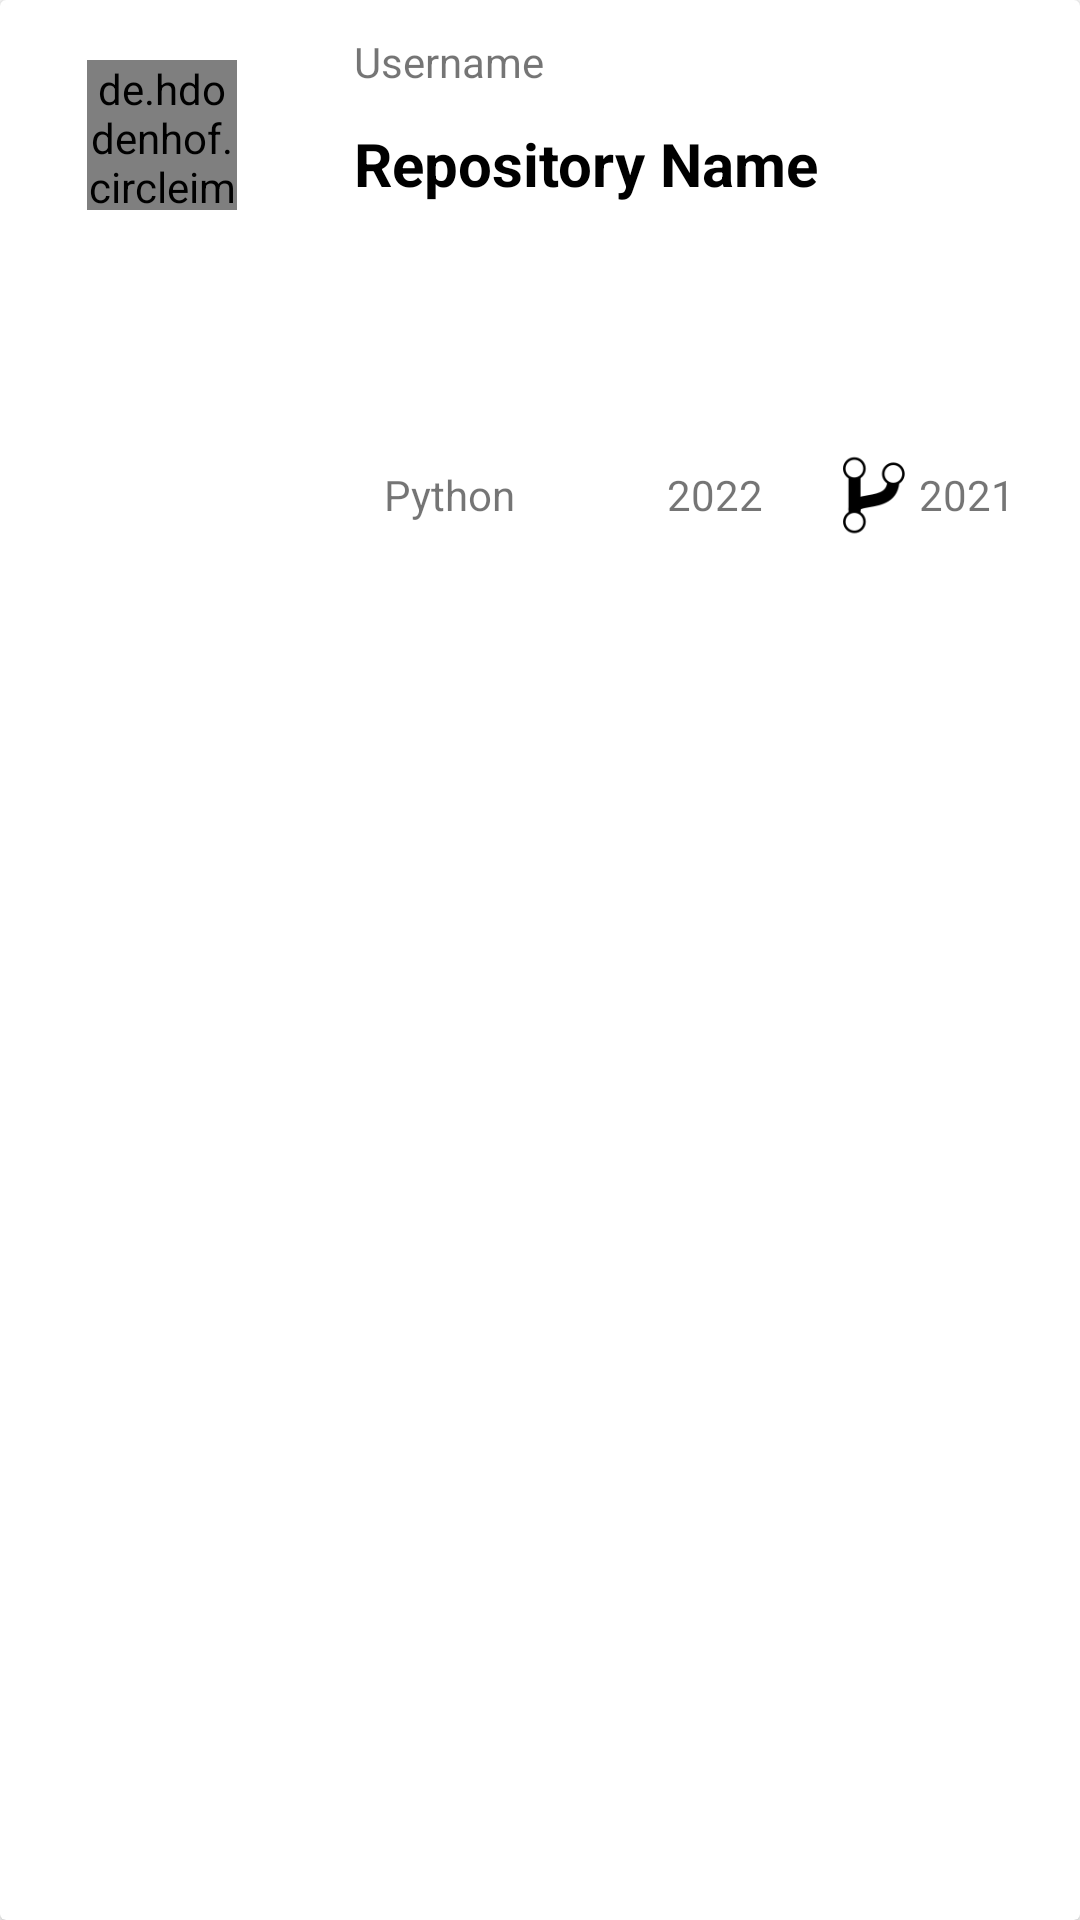

Write the Android layout XML for this screen, with the resource values it uses.
<!-- AndroidManifest.xml: application theme Theme.Kutumb -->
<!-- res/layout/childitem.xml -->
<?xml version="1.0" encoding="utf-8"?>
<androidx.cardview.widget.CardView xmlns:android="http://schemas.android.com/apk/res/android"
             android:layout_width="match_parent"
             android:layout_height="wrap_content">
    <LinearLayout
        xmlns:android="http://schemas.android.com/apk/res/android"
        android:layout_width="match_parent"
        android:layout_height="wrap_content"
        android:orientation="vertical">
        <LinearLayout
            android:layout_width="match_parent"
            android:layout_height="90dp"
            android:orientation="horizontal"
            android:weightSum="3">
            <LinearLayout
                android:layout_width="match_parent"
                android:layout_height="wrap_content"
                android:layout_weight="2.1"
                android:gravity="center"
                android:layout_gravity="center"
                android:layout_margin="5dp">
                <de.hdodenhof.circleimageview.CircleImageView
                    xmlns:app="http://schemas.android.com/apk/res-auto"
                    android:id="@+id/image"
                    android:layout_gravity="center"
                    android:layout_width="50dp"
                    android:layout_height="50dp"
                    app:civ_border_width="2dp"
                    app:civ_border_color="#FF000000"/>

            </LinearLayout>
            <LinearLayout
                android:layout_width="match_parent"
                android:layout_height="match_parent"
                android:layout_weight="1">
                <LinearLayout
                    android:layout_width="match_parent"
                    android:layout_height="match_parent"
                    android:orientation="vertical"
                    android:weightSum="2">
                    <TextView
                        android:layout_width="match_parent"
                        android:layout_height="wrap_content"
                        android:layout_weight="1"
                        android:layout_marginLeft="10dp"
                        android:gravity="center_vertical"
                        android:id="@+id/username"
                        android:text="Username">

                    </TextView>
                    <TextView
                        android:layout_width="match_parent"
                        android:layout_height="wrap_content"
                        android:layout_weight="1"
                        android:textSize="20dp"
                        android:textColor="#000000"
                        android:textStyle="bold"
                        android:layout_marginLeft="10dp"
                        android:id="@+id/repositoryname"
                        android:text="Repository Name">

                    </TextView>

                </LinearLayout>

            </LinearLayout>


        </LinearLayout>


           <LinearLayout
               android:layout_width="match_parent"
               android:layout_height="90dp"
               android:orientation="horizontal"
               android:id="@+id/expand"
               android:layout_weight="3"
               >
               <View

                   android:layout_width="match_parent"
                   android:layout_height="match_parent"
                   android:maxLines="4"
                   android:textColor="@color/black"
                   android:layout_weight="2.1"
                   >
               </View>
               <LinearLayout
                   android:layout_width="match_parent"
                   android:layout_height="match_parent"
                   android:layout_weight="0.9"
                   android:weightSum="3"
                   android:orientation="vertical">
                   <TextView
                       android:layout_weight="1"
                       android:id="@+id/description"
                       android:layout_width="match_parent"
                       android:layout_height="match_parent"
                       android:maxLines="3"
                       android:textColor="@color/black">

                   </TextView>
                   <LinearLayout
                       android:layout_width="match_parent"
                       android:layout_height="match_parent"
                       android:orientation="horizontal"
                       android:weightSum="3"
                       android:layout_weight="2">
                       <LinearLayout
                           android:layout_weight="1"
                           android:layout_width="match_parent"
                           android:layout_height="match_parent"
                           android:orientation="horizontal">
                           <ImageView
                               android:layout_width="20dp"
                               android:layout_height="30dp"
                               android:src="@drawable/circle2"
                               >

                           </ImageView>

                           <TextView
                               android:layout_gravity="center_vertical"
                               android:layout_width="match_parent"
                               android:layout_height="wrap_content"
                               android:id="@+id/tlanguage"
                               android:text="Python">

                           </TextView>


                       </LinearLayout>
                       <LinearLayout
                           android:layout_weight="1"
                           android:layout_width="match_parent"
                           android:layout_height="match_parent"
                           android:orientation="horizontal">
                           <ImageView
                               android:layout_width="30dp"
                               android:layout_height="30dp"
                               android:src="@drawable/star"
                               >

                           </ImageView>
                           <TextView
                               android:layout_gravity="center_vertical"
                               android:layout_width="match_parent"
                               android:layout_height="wrap_content"
                               android:id="@+id/tstar"
                               android:text="2022">

                           </TextView>


                       </LinearLayout>
                       <LinearLayout
                           android:layout_weight="1"
                           android:layout_width="match_parent"
                           android:layout_height="match_parent"
                           android:orientation="horizontal">
                           <ImageView
                               android:layout_width="30dp"
                               android:layout_height="30dp"
                               android:src="@drawable/fork"
                               >

                           </ImageView>
                           <TextView
                               android:layout_gravity="center_vertical"
                               android:layout_width="match_parent"
                               android:layout_height="wrap_content"
                               android:id="@+id/tfork"
                               android:text="2021">

                           </TextView>
                       </LinearLayout>

                   </LinearLayout>


               </LinearLayout>


           </LinearLayout>

    </LinearLayout>




</androidx.cardview.widget.CardView>
<!-- resources referenced by this layout -->
<resources>
  <!-- drawable fork: png bitmap (drawable, 2420 bytes) -->
  <style name="Theme.Kutumb" parent="Theme.MaterialComponents.DayNight.NoActionBar">
          
          <item name="colorPrimary">@color/purple_500</item>
          <item name="colorPrimaryVariant">@color/purple_700</item>
          <item name="colorOnPrimary">@color/white</item>
          
          <item name="colorSecondary">@color/teal_200</item>
          <item name="colorSecondaryVariant">@color/teal_700</item>
          <item name="colorOnSecondary">@color/black</item>
          
          <item name="android:statusBarColor" tools:targetApi="l">?attr/colorPrimaryVariant</item>
          
      </style>
  <!-- not gathered from this repository: default colours our renderer supplied (Android Studio template values) -->
  <color name="purple_500">#FF6200EE</color>
  <color name="purple_700">#FF3700B3</color>
  <color name="teal_200">#FF03DAC5</color>
  <color name="teal_700">#FF018786</color>
  <color name="black">#FF000000</color>
  <color name="white">#FFFFFFFF</color>
</resources>
